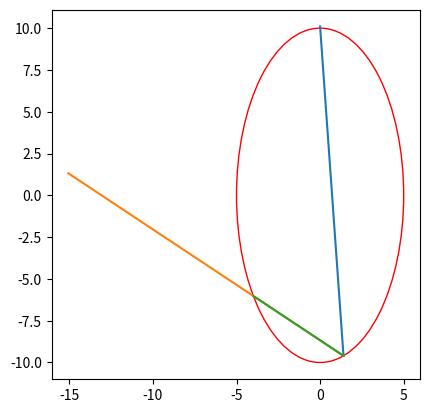

Python code for this plot:
#"""
from matplotlib.patches import Ellipse
import matplotlib as mpl
#matplotlib inline
from matplotlib import pyplot as plt

mean = [ 0 ,  0]
width = 10
height = 20
angle = 0
ell = mpl.patches.Ellipse(xy=mean, width=width, height=height, angle = 180+angle, edgecolor='r', fc='None')
fig, ax = plt.subplots()

ax.add_patch(ell)
ax.set_aspect('equal')
ax.autoscale()

plt.plot([0.0, 1.4],[10.1, -9.6])


#"""
def scalar(a,b):
    print("scalar:", (a[0]*b[0]+a[1]*b[1])/(a[0]**2+a[1]**2)**(1/2)/(b[0]**2+b[1]**2)**(1/2))


x_0, y_0 = 1.4, -9.6
x_a, y_a = 0, 10.1

a_x, a_y = x_0-x_a, y_0-y_a
#b_x, b_y = x_0-x_b, y_0-y_b

n_x, n_y = 1, y_0/(4*x_0)

b_y = (n_y*(a_x+n_y*a_y) + (a_x**2*n_y**2+a_y**2-2*a_x*a_y*n_y)**(1/2))/(1+n_y**2)
print(b_y)

b_x = a_x + n_y*(a_y-b_y)
print(b_x)

print(b_x**2+b_y**2, a_x**2+a_y**2)
print("b_x, b_y",b_x, b_y)

plt.plot([1.4, 1.4-b_x],[-9.6, -9.6-b_y])

scalar([a_x, a_y],[n_x, n_y])
scalar([b_x,b_y],[n_x, n_y])
"""
b_y = (n_y*(a_x+n_y*a_y) - (a_x**2*n_y**2+a_y**2-2*a_x*a_y*n_y)**(1/2))/(1+n_y**2)
print(b_y)
b_x = a_x + n_y*(a_y-b_y)
print(b_x)

print(b_x**2+b_y**2, a_x**2+a_y**2)

scalar([a_x, a_y],[b_x,b_y])
plt.plot([1.4, b_x],[-9.6, b_y])
"""

n = (-8*x_0*(a_x+n_y*a_y)+2*b_y*(4*x_0*n_y-y_0))/(4*(a_x**2+a_y**2)-3*b_y**2)

B_y = y_0+n*b_y
B_x = -((100 - B_y**2)**(1/2))/2

print(n)
print(B_y,B_x)

plt.plot([1.4, B_x],[-9.6, B_y])

plt.show()

